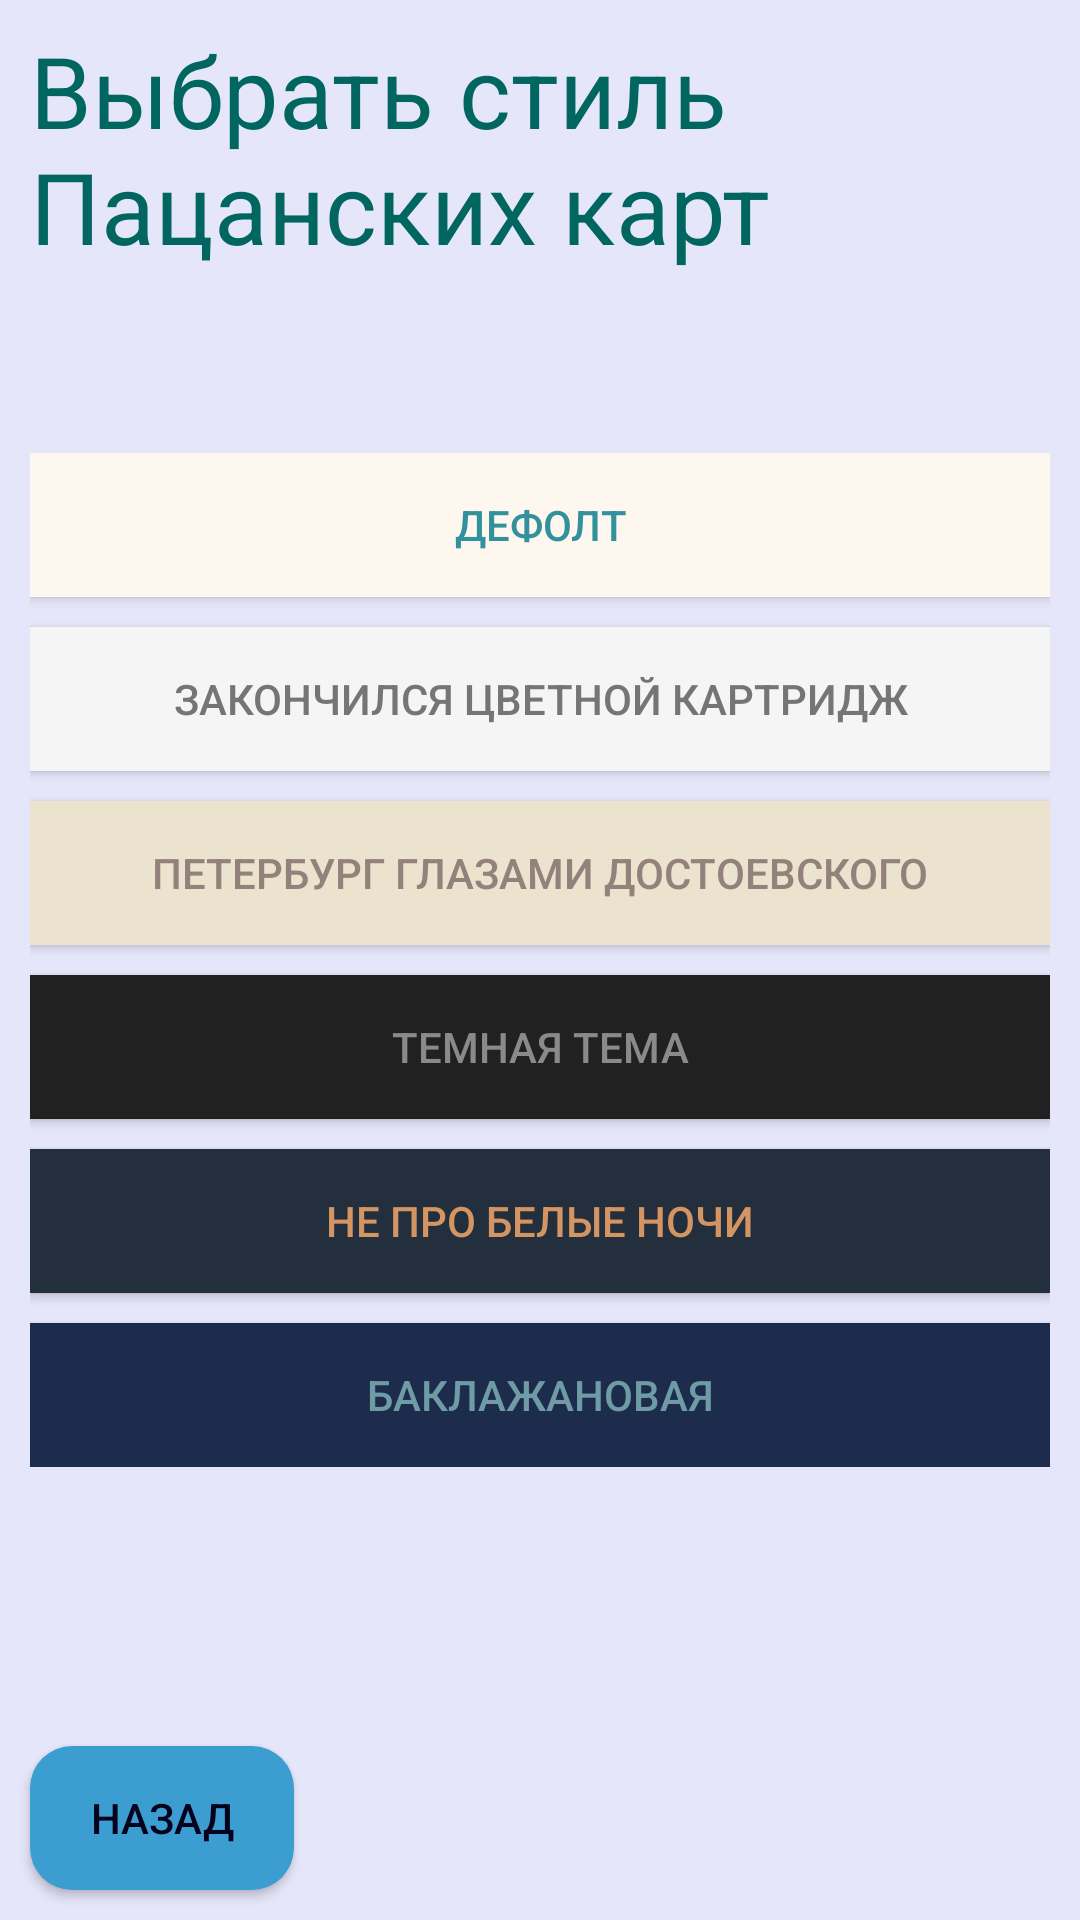

Write the Android layout XML for this screen, with the resource values it uses.
<!-- AndroidManifest.xml: application theme AppTheme -->
<!-- res/layout/activity_style_map_activity.xml -->
<?xml version="1.0" encoding="utf-8"?>
<RelativeLayout
        xmlns:android="http://schemas.android.com/apk/res/android"
        xmlns:tools="http://schemas.android.com/tools"
        xmlns:app="http://schemas.android.com/apk/res-auto"
        android:layout_width="match_parent"
        android:layout_height="match_parent"
        tools:context=".menu"
        android:background="#E6E6FA">

    <TextView
            android:layout_width="wrap_content"
            android:layout_height="wrap_content"
            android:id="@+id/name"
            android:text="Выбрать стиль Пацанских карт"
            android:layout_marginStart="10dp"
            android:layout_marginTop="8dp"
            android:textSize="33sp"
            android:textColor="#00665F"
    />

    <RelativeLayout android:layout_width="match_parent"
                    android:layout_height="wrap_content"
                    android:layout_centerHorizontal="true"
                    android:layout_centerVertical="true"
                    android:layout_margin="10dp">

        <Button android:layout_width="match_parent"
                android:layout_height="wrap_content"
                android:text="Дефолт"
                android:id="@+id/button_style_1"
                android:background="#fef7ef"
                android:padding="5dp"
                android:elevation="4dp"
                android:textColor="#31919c"
                android:layout_centerHorizontal="true"
        />

        <Button android:layout_width="match_parent"
                android:layout_height="wrap_content"
                android:text="Закончился цветной картридж"
                android:id="@+id/button_style_2"
                android:layout_below="@id/button_style_1"
                android:background="#f5f5f5"
                android:layout_centerHorizontal="true"
                android:layout_marginTop="10dp"
                android:padding="5dp"
                android:elevation="4dp"
                android:textColor="#757575"
        />

        <Button android:layout_width="match_parent"
                android:layout_height="wrap_content"
                android:text="Петербург глазами Достоевского"
                android:id="@+id/button_style_3"
                android:layout_below="@id/button_style_2"
                android:layout_centerHorizontal="true"
                android:layout_centerVertical="true"
                android:background="#ebe3cd"
                android:layout_marginTop="10dp"
                android:padding="5dp"
                android:elevation="4dp"
                android:textColor="#93817c"
        />

        <Button android:layout_width="match_parent"
                android:layout_height="wrap_content"
                android:text="Темная тема"
                android:id="@+id/button_style_4"
                android:layout_below="@id/button_style_3"
                android:layout_centerHorizontal="true"
                android:layout_centerVertical="true"
                android:background="#212121"
                android:layout_marginTop="10dp"
                android:padding="5dp"
                android:elevation="4dp"
                android:textColor="#8a8a8a"
        />

        <Button android:layout_width="match_parent"
                android:layout_height="wrap_content"
                android:text="Не про белые ночи"
                android:id="@+id/button_style_5"
                android:layout_below="@id/button_style_4"
                android:layout_centerHorizontal="true"
                android:layout_centerVertical="true"
                android:background="#242f3e"
                android:layout_marginTop="10dp"
                android:padding="5dp"
                android:elevation="4dp"
                android:textColor="#d59563"
        />

        <Button android:layout_width="match_parent"
                android:layout_height="wrap_content"
                android:text="Баклажановая"
                android:id="@+id/button_style_6"
                android:layout_below="@id/button_style_5"
                android:layout_centerHorizontal="true"
                android:layout_centerVertical="true"
                android:background="#1d2c4d"
                android:layout_marginTop="10dp"
                android:padding="5dp"
                android:elevation="4dp"
                android:textColor="#6f9ba5"
        />

    </RelativeLayout>

    <Button android:layout_width="wrap_content"
            android:layout_height="wrap_content"
            android:text="Назад"
            android:id="@+id/button_back_from_styles_menu"
            android:layout_alignParentBottom="true"
            android:layout_margin="10dp"
            android:elevation="2dp"
            android:textColor="#05021D"
            style="@style/MyStyle.ButtonMain"
    />

</RelativeLayout>
<!-- resources referenced by this layout -->
<resources>
  <style name="MyStyle.ButtonMain">
          ..
          <item name="android:background">@drawable/button_main</item>
          ..
      </style>
  <style name="AppTheme" parent="Theme.AppCompat.Light.DarkActionBar">
          
          <item name="colorPrimary">@color/colorPrimary</item>
          <item name="colorPrimaryDark">@color/colorPrimaryDark</item>
          <item name="colorAccent">@color/colorAccent</item>
      </style>
  <!-- drawable button_main (drawable) -->
  <?xml version="1.0" encoding="utf-8"?>
  <selector xmlns:android="http://schemas.android.com/apk/res/android">
      <item android:drawable="@drawable/button_main_shape"/>
      <item android:state_pressed="true"
            android:drawable="@drawable/button_main_shape_pressed"/>
  </selector>
  <!-- drawable button_main_shape (drawable) -->
  <?xml version="1.0" encoding="utf-8"?>
  <shape xmlns:android="http://schemas.android.com/apk/res/android" android:shape="rectangle" >
      <corners
              android:radius="14dp"
      />
      <padding
              android:left="6dp"
              android:top="6dp"
              android:right="6dp"
              android:bottom="6dp"
      />
  
      <solid
              android:color="#3C9DD0"
      />
  </shape>
  <!-- drawable button_main_shape_pressed (drawable) -->
  <?xml version="1.0" encoding="utf-8"?>
  <shape xmlns:android="http://schemas.android.com/apk/res/android" android:shape="rectangle" >
      <corners
              android:radius="14dp"
      />
      <padding
              android:left="6dp"
              android:top="6dp"
              android:right="6dp"
              android:bottom="6dp"
      />
  
      <solid
              android:color="#3488B5"
      />
  </shape>
  <!-- not gathered from this repository: default colours our renderer supplied (Android Studio template values) -->
  <color name="colorPrimary">#FF6200EE</color>
  <color name="colorPrimaryDark">#FF3700B3</color>
  <color name="colorAccent">#FF03DAC5</color>
</resources>
